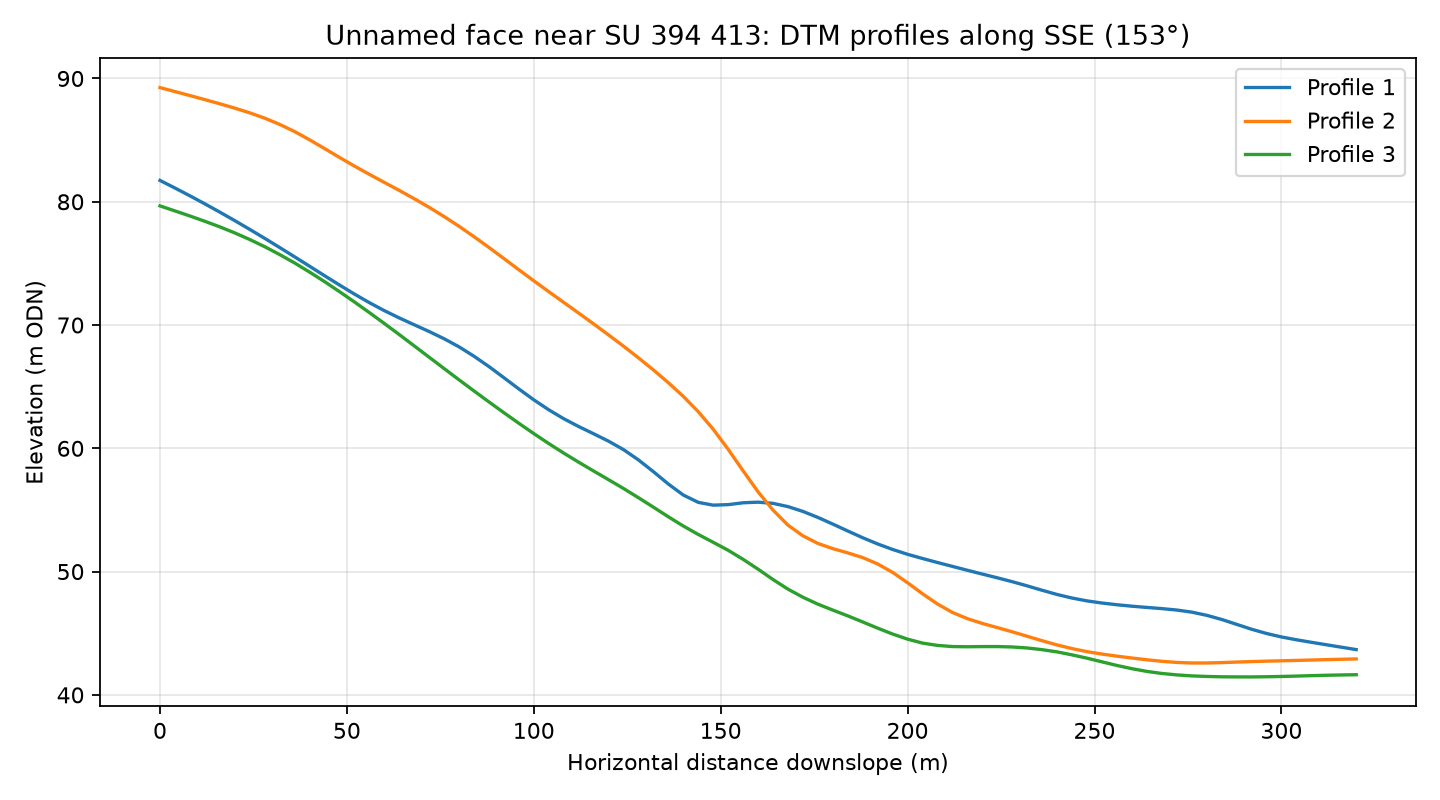

Source data for this figure (header and first rows):
profile, distance_m, elevation_m
1, 0.0, 81.73
1, 4.0, 81.12
1, 8.0, 80.48
1, 12.0, 79.83
1, 16.0, 79.16
1, 20.0, 78.47
1, 24.0, 77.76
1, 28.0, 77.03
1, 32.0, 76.29
1, 36.0, 75.54
1, 40.0, 74.77
1, 44.0, 74.01
1, 48.0, 73.25
1, 52.0, 72.51
1, 56.0, 71.82
1, 60.0, 71.17
1, 64.0, 70.58
1, 68.0, 70.02
1, 72.0, 69.48
1, 76.0, 68.89
1, 80.0, 68.23
1, 84.0, 67.47
1, 88.0, 66.63
1, 92.0, 65.73
1, 96.0, 64.82
1, 100.0, 63.93
1, 104.0, 63.12
1, 108.0, 62.4
1, 112.0, 61.77
1, 116.0, 61.18
1, 120.0, 60.58
1, 124.0, 59.89
1, 128.0, 59.06
1, 132.0, 58.11
1, 136.0, 57.1
1, 140.0, 56.21
1, 144.0, 55.62
1, 148.0, 55.39
1, 152.0, 55.43
1, 156.0, 55.58
1, 160.0, 55.63
1, 164.0, 55.54
1, 168.0, 55.27
1, 172.0, 54.88
1, 176.0, 54.39
1, 180.0, 53.85
1, 184.0, 53.29
1, 188.0, 52.74
1, 192.0, 52.24
1, 196.0, 51.79
1, 200.0, 51.4
1, 204.0, 51.06
1, 208.0, 50.74
1, 212.0, 50.42
1, 216.0, 50.11
1, 220.0, 49.8
1, 224.0, 49.5
1, 228.0, 49.18
1, 232.0, 48.84
1, 236.0, 48.48
... 183 more rows
